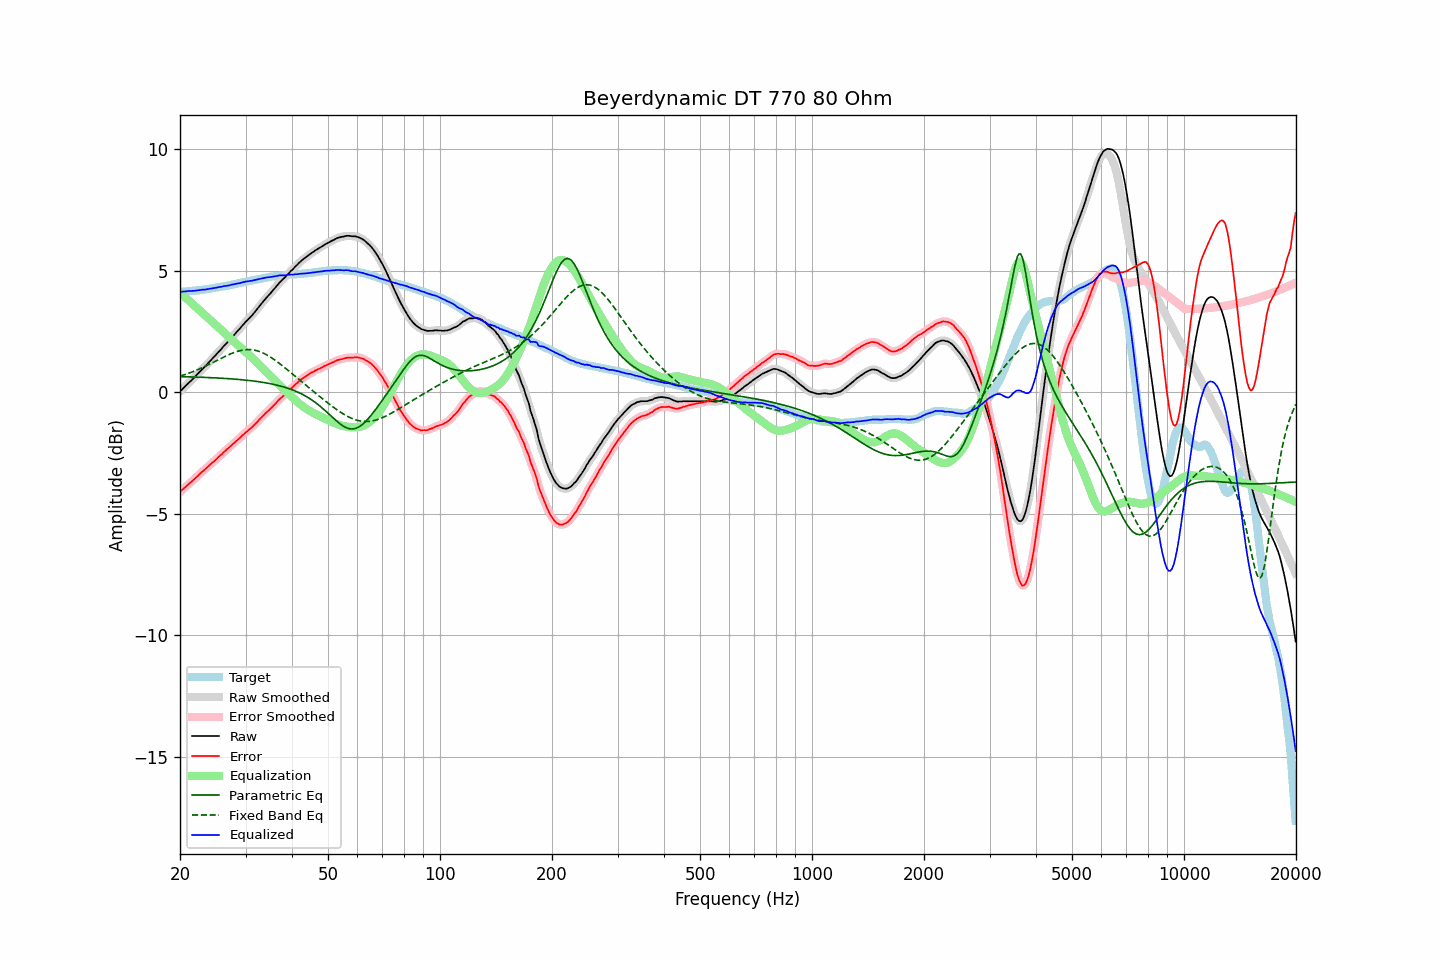

The table this chart was drawn from, first rows:
frequency, raw, error, smoothed, error_smoothed, equalization, parametric_eq, fixed_band_eq, equalized_raw, equalized_smoothed, target
20.00, 0.03, -4.10, 0.03, -4.10, 4.09, 0.65, 0.66, 4.13, 4.13, 4.13
20.20, 0.10, -4.03, 0.10, -4.04, 4.04, 0.65, 0.69, 4.14, 4.14, 4.13
20.40, 0.16, -3.98, 0.17, -3.98, 3.98, 0.64, 0.71, 4.14, 4.15, 4.14
20.61, 0.23, -3.92, 0.23, -3.92, 3.92, 0.64, 0.73, 4.15, 4.15, 4.15
20.81, 0.29, -3.86, 0.30, -3.86, 3.86, 0.64, 0.75, 4.16, 4.16, 4.15
21.02, 0.36, -3.80, 0.36, -3.80, 3.80, 0.64, 0.78, 4.17, 4.16, 4.16
21.23, 0.42, -3.74, 0.42, -3.74, 3.74, 0.64, 0.80, 4.17, 4.17, 4.16
21.44, 0.48, -3.69, 0.49, -3.69, 3.69, 0.63, 0.82, 4.17, 4.17, 4.17
21.66, 0.55, -3.63, 0.55, -3.63, 3.63, 0.63, 0.85, 4.18, 4.17, 4.18
21.87, 0.61, -3.57, 0.62, -3.57, 3.56, 0.63, 0.88, 4.18, 4.18, 4.18
22.09, 0.68, -3.51, 0.68, -3.51, 3.50, 0.63, 0.90, 4.19, 4.19, 4.19
22.31, 0.75, -3.45, 0.75, -3.44, 3.44, 0.62, 0.93, 4.20, 4.20, 4.20
22.54, 0.82, -3.38, 0.82, -3.38, 3.38, 0.62, 0.96, 4.21, 4.21, 4.20
22.76, 0.89, -3.32, 0.89, -3.32, 3.32, 0.62, 0.99, 4.22, 4.22, 4.21
22.99, 0.96, -3.26, 0.96, -3.26, 3.26, 0.62, 1.02, 4.22, 4.22, 4.22
23.22, 1.02, -3.21, 1.03, -3.20, 3.20, 0.61, 1.05, 4.22, 4.23, 4.23
23.45, 1.09, -3.15, 1.09, -3.15, 3.14, 0.61, 1.08, 4.24, 4.24, 4.24
23.69, 1.16, -3.09, 1.16, -3.09, 3.08, 0.61, 1.11, 4.25, 4.25, 4.25
23.92, 1.23, -3.02, 1.23, -3.02, 3.03, 0.61, 1.14, 4.26, 4.26, 4.26
24.16, 1.30, -2.96, 1.30, -2.96, 2.97, 0.60, 1.18, 4.27, 4.27, 4.27
24.40, 1.37, -2.90, 1.37, -2.91, 2.91, 0.60, 1.21, 4.28, 4.28, 4.28
24.65, 1.44, -2.85, 1.44, -2.85, 2.85, 0.60, 1.24, 4.29, 4.29, 4.30
24.89, 1.51, -2.79, 1.51, -2.79, 2.79, 0.59, 1.28, 4.30, 4.30, 4.31
25.14, 1.58, -2.73, 1.59, -2.73, 2.73, 0.59, 1.31, 4.31, 4.31, 4.31
25.39, 1.66, -2.66, 1.66, -2.67, 2.67, 0.59, 1.34, 4.33, 4.32, 4.32
25.65, 1.73, -2.60, 1.73, -2.60, 2.60, 0.58, 1.38, 4.34, 4.34, 4.33
25.91, 1.80, -2.55, 1.81, -2.54, 2.54, 0.58, 1.41, 4.35, 4.35, 4.35
26.16, 1.88, -2.48, 1.88, -2.48, 2.48, 0.58, 1.44, 4.37, 4.36, 4.36
26.43, 1.95, -2.42, 1.95, -2.42, 2.42, 0.57, 1.48, 4.37, 4.37, 4.37
26.69, 2.02, -2.36, 2.02, -2.36, 2.36, 0.57, 1.51, 4.39, 4.38, 4.38
26.96, 2.09, -2.31, 2.09, -2.30, 2.30, 0.56, 1.54, 4.40, 4.40, 4.40
27.23, 2.16, -2.25, 2.17, -2.24, 2.24, 0.56, 1.57, 4.41, 4.41, 4.41
27.50, 2.24, -2.19, 2.24, -2.19, 2.19, 0.55, 1.60, 4.43, 4.42, 4.43
27.77, 2.31, -2.12, 2.31, -2.13, 2.13, 0.55, 1.62, 4.44, 4.44, 4.44
28.05, 2.38, -2.07, 2.39, -2.07, 2.07, 0.54, 1.65, 4.45, 4.46, 4.46
28.33, 2.46, -2.00, 2.46, -2.01, 2.01, 0.54, 1.67, 4.47, 4.47, 4.47
28.62, 2.53, -1.95, 2.53, -1.95, 1.95, 0.53, 1.69, 4.48, 4.48, 4.48
28.90, 2.60, -1.89, 2.61, -1.89, 1.89, 0.53, 1.71, 4.49, 4.49, 4.49
29.19, 2.68, -1.83, 2.68, -1.83, 1.83, 0.52, 1.73, 4.51, 4.51, 4.51
29.48, 2.76, -1.76, 2.76, -1.76, 1.77, 0.51, 1.74, 4.53, 4.53, 4.52
29.78, 2.83, -1.71, 2.84, -1.70, 1.71, 0.51, 1.75, 4.54, 4.54, 4.54
30.08, 2.91, -1.64, 2.91, -1.64, 1.65, 0.50, 1.76, 4.56, 4.56, 4.55
30.38, 2.97, -1.59, 2.98, -1.59, 1.59, 0.49, 1.76, 4.57, 4.57, 4.57
30.68, 3.04, -1.53, 3.04, -1.54, 1.53, 0.49, 1.76, 4.58, 4.58, 4.58
30.99, 3.11, -1.48, 3.11, -1.48, 1.48, 0.48, 1.76, 4.59, 4.59, 4.59
31.30, 3.18, -1.42, 3.19, -1.42, 1.41, 0.47, 1.75, 4.60, 4.60, 4.60
31.61, 3.26, -1.36, 3.26, -1.36, 1.35, 0.46, 1.74, 4.62, 4.61, 4.62
31.93, 3.34, -1.29, 3.34, -1.29, 1.29, 0.45, 1.73, 4.63, 4.63, 4.63
32.24, 3.42, -1.22, 3.43, -1.22, 1.22, 0.45, 1.71, 4.64, 4.65, 4.65
32.57, 3.51, -1.15, 3.51, -1.15, 1.15, 0.44, 1.69, 4.66, 4.66, 4.66
32.89, 3.59, -1.08, 3.59, -1.08, 1.08, 0.43, 1.66, 4.68, 4.68, 4.68
33.22, 3.67, -1.01, 3.67, -1.01, 1.02, 0.42, 1.64, 4.69, 4.69, 4.68
33.55, 3.75, -0.95, 3.75, -0.95, 0.95, 0.41, 1.61, 4.70, 4.70, 4.70
33.89, 3.83, -0.88, 3.83, -0.88, 0.88, 0.39, 1.57, 4.72, 4.72, 4.71
34.23, 3.91, -0.82, 3.91, -0.82, 0.82, 0.38, 1.54, 4.73, 4.73, 4.73
34.57, 3.98, -0.75, 3.98, -0.75, 0.75, 0.37, 1.50, 4.74, 4.74, 4.74
34.92, 4.05, -0.69, 4.06, -0.69, 0.69, 0.36, 1.46, 4.74, 4.75, 4.74
35.27, 4.13, -0.63, 4.13, -0.63, 0.62, 0.34, 1.42, 4.75, 4.75, 4.76
35.62, 4.21, -0.56, 4.21, -0.56, 0.55, 0.33, 1.37, 4.77, 4.76, 4.77
35.97, 4.28, -0.49, 4.29, -0.49, 0.49, 0.32, 1.33, 4.77, 4.77, 4.78
... 635 more rows
